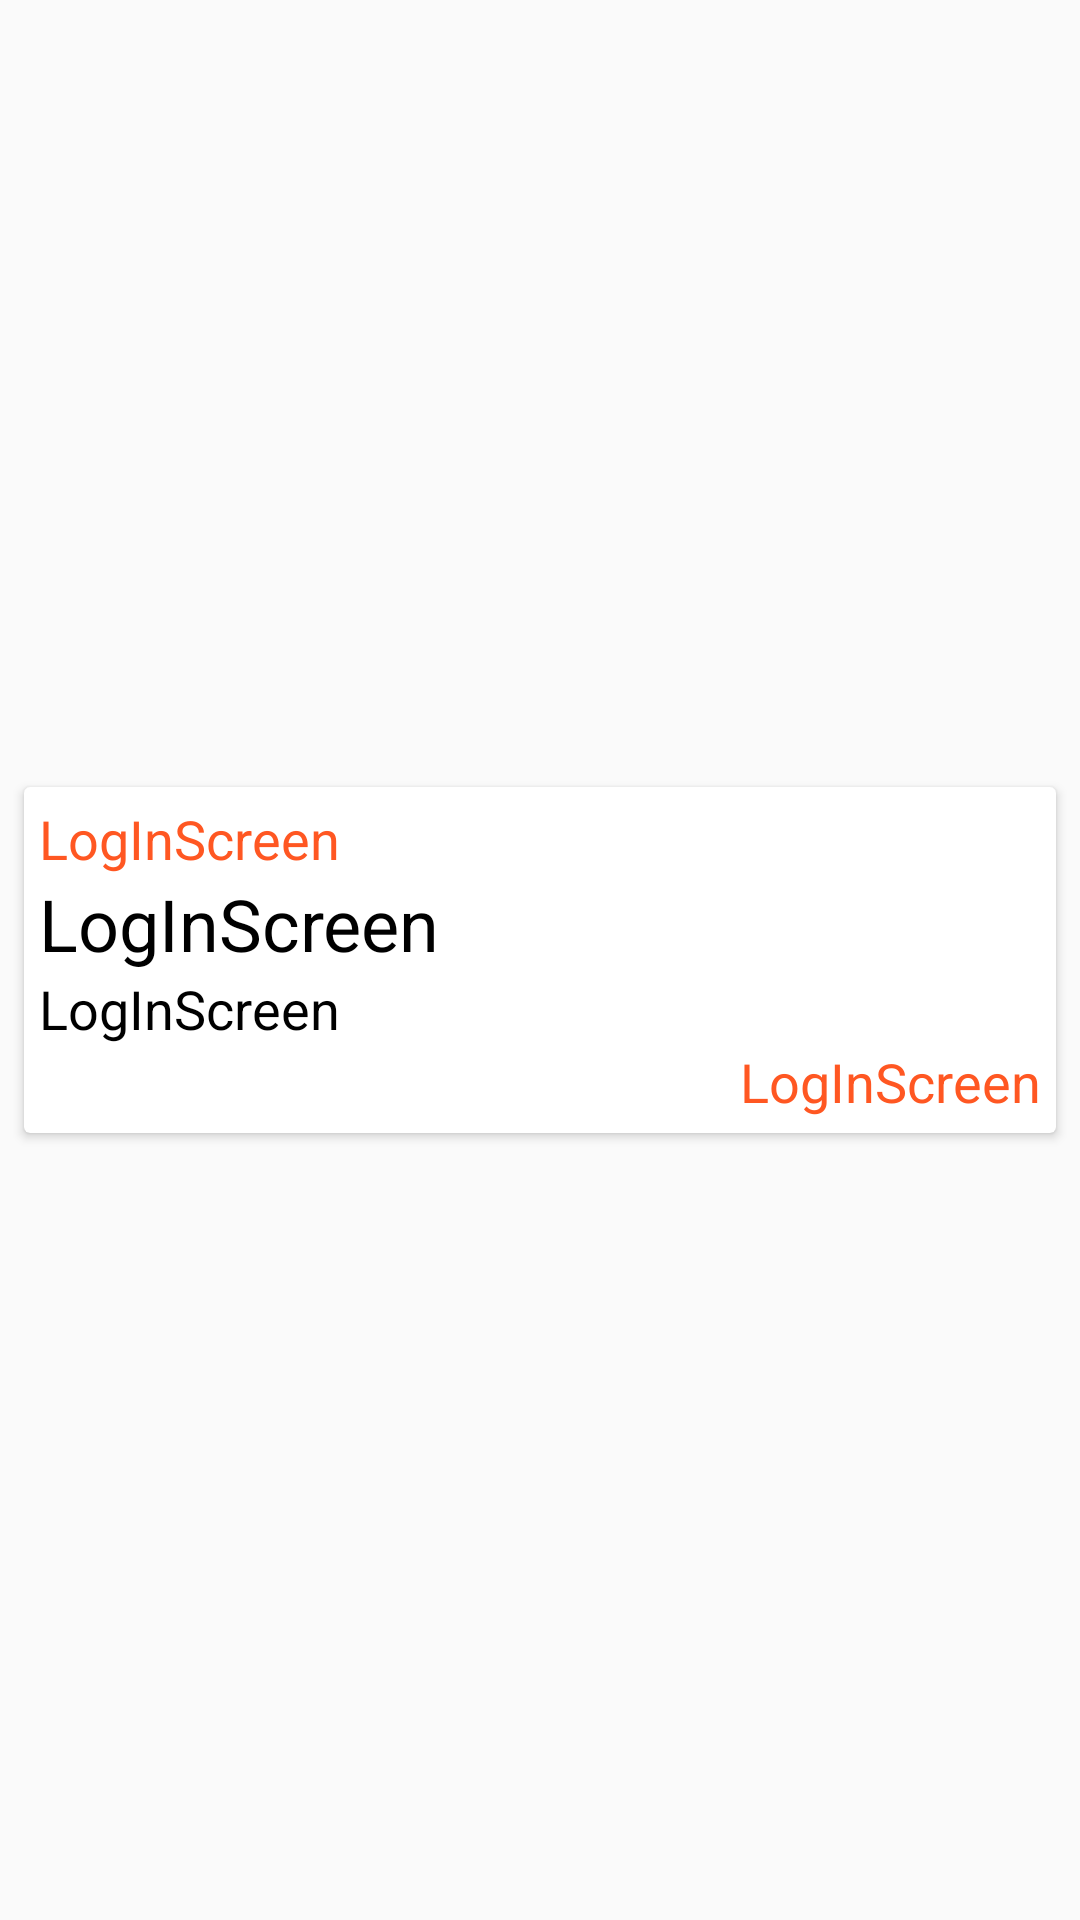

This screen was rendered from an Android layout file. Write that file and the resources it references.
<!-- AndroidManifest.xml: application theme Theme.LogInScreen -->
<!-- res/layout/new_row_item.xml -->
<?xml version="1.0" encoding="utf-8"?>
<androidx.constraintlayout.widget.ConstraintLayout xmlns:android="http://schemas.android.com/apk/res/android"
    xmlns:app="http://schemas.android.com/apk/res-auto"
    android:layout_width="match_parent"
    android:layout_height="wrap_content">

    <androidx.cardview.widget.CardView
        android:layout_width="match_parent"
        android:layout_height="wrap_content"
        android:layout_margin="8dp"
        app:layout_constraintBottom_toBottomOf="parent"
        app:layout_constraintEnd_toEndOf="parent"
        app:layout_constraintStart_toStartOf="parent"
        app:layout_constraintTop_toTopOf="parent">

        <LinearLayout
            android:layout_width="match_parent"
            android:layout_height="match_parent"
            android:layout_margin="5dp"
            android:orientation="vertical">

            <TextView
                android:id="@+id/textViewAutor"
                android:layout_width="wrap_content"
                android:layout_height="wrap_content"
                android:text="@string/app_name"
                android:textColor="@color/casai1"
                android:textSize="18sp" />

            <TextView
                android:id="@+id/textViewTitulo"
                android:layout_width="wrap_content"
                android:layout_height="wrap_content"
                android:text="@string/app_name"
                android:textColor="@color/black"
                android:textSize="24sp" />

            <TextView
                android:id="@+id/textViewContenido"
                android:layout_width="wrap_content"
                android:layout_height="wrap_content"
                android:text="@string/app_name"
                android:textColor="@color/black"
                android:textSize="18sp" />

            <TextView
                android:id="@+id/textViewPublicado"
                android:layout_width="wrap_content"
                android:layout_height="wrap_content"
                android:layout_gravity="right|end"
                android:text="@string/app_name"
                android:textColor="@color/casai1"
                android:textSize="18sp" />

        </LinearLayout>

    </androidx.cardview.widget.CardView>
</androidx.constraintlayout.widget.ConstraintLayout>
<!-- resources referenced by this layout -->
<resources>
  <color name="black">#FF000000</color>
  <color name="casai1">#FF5722</color>
  <string name="app_name">LogInScreen</string>
  <style name="Theme.LogInScreen" parent="Theme.MaterialComponents.Light.Bridge">
          <item name="windowActionBar">false</item>
          <item name="windowNoTitle">true</item>
          
          <item name="colorPrimary">@color/purple_500</item>
          <item name="colorPrimaryVariant">@color/purple_700</item>
          <item name="colorOnPrimary">@color/white</item>
          
          <item name="colorSecondary">@color/teal_200</item>
          <item name="colorSecondaryVariant">@color/teal_700</item>
          <item name="colorOnSecondary">@color/black</item>
          
          <item name="android:statusBarColor" tools:targetApi="l">?attr/colorPrimaryVariant</item>
          
      </style>
  <color name="purple_500">#FF6200EE</color>
  <color name="purple_700">#FF3700B3</color>
  <color name="white">#FFFFFFFF</color>
  <color name="teal_200">#FF03DAC5</color>
  <color name="teal_700">#FF018786</color>
</resources>
